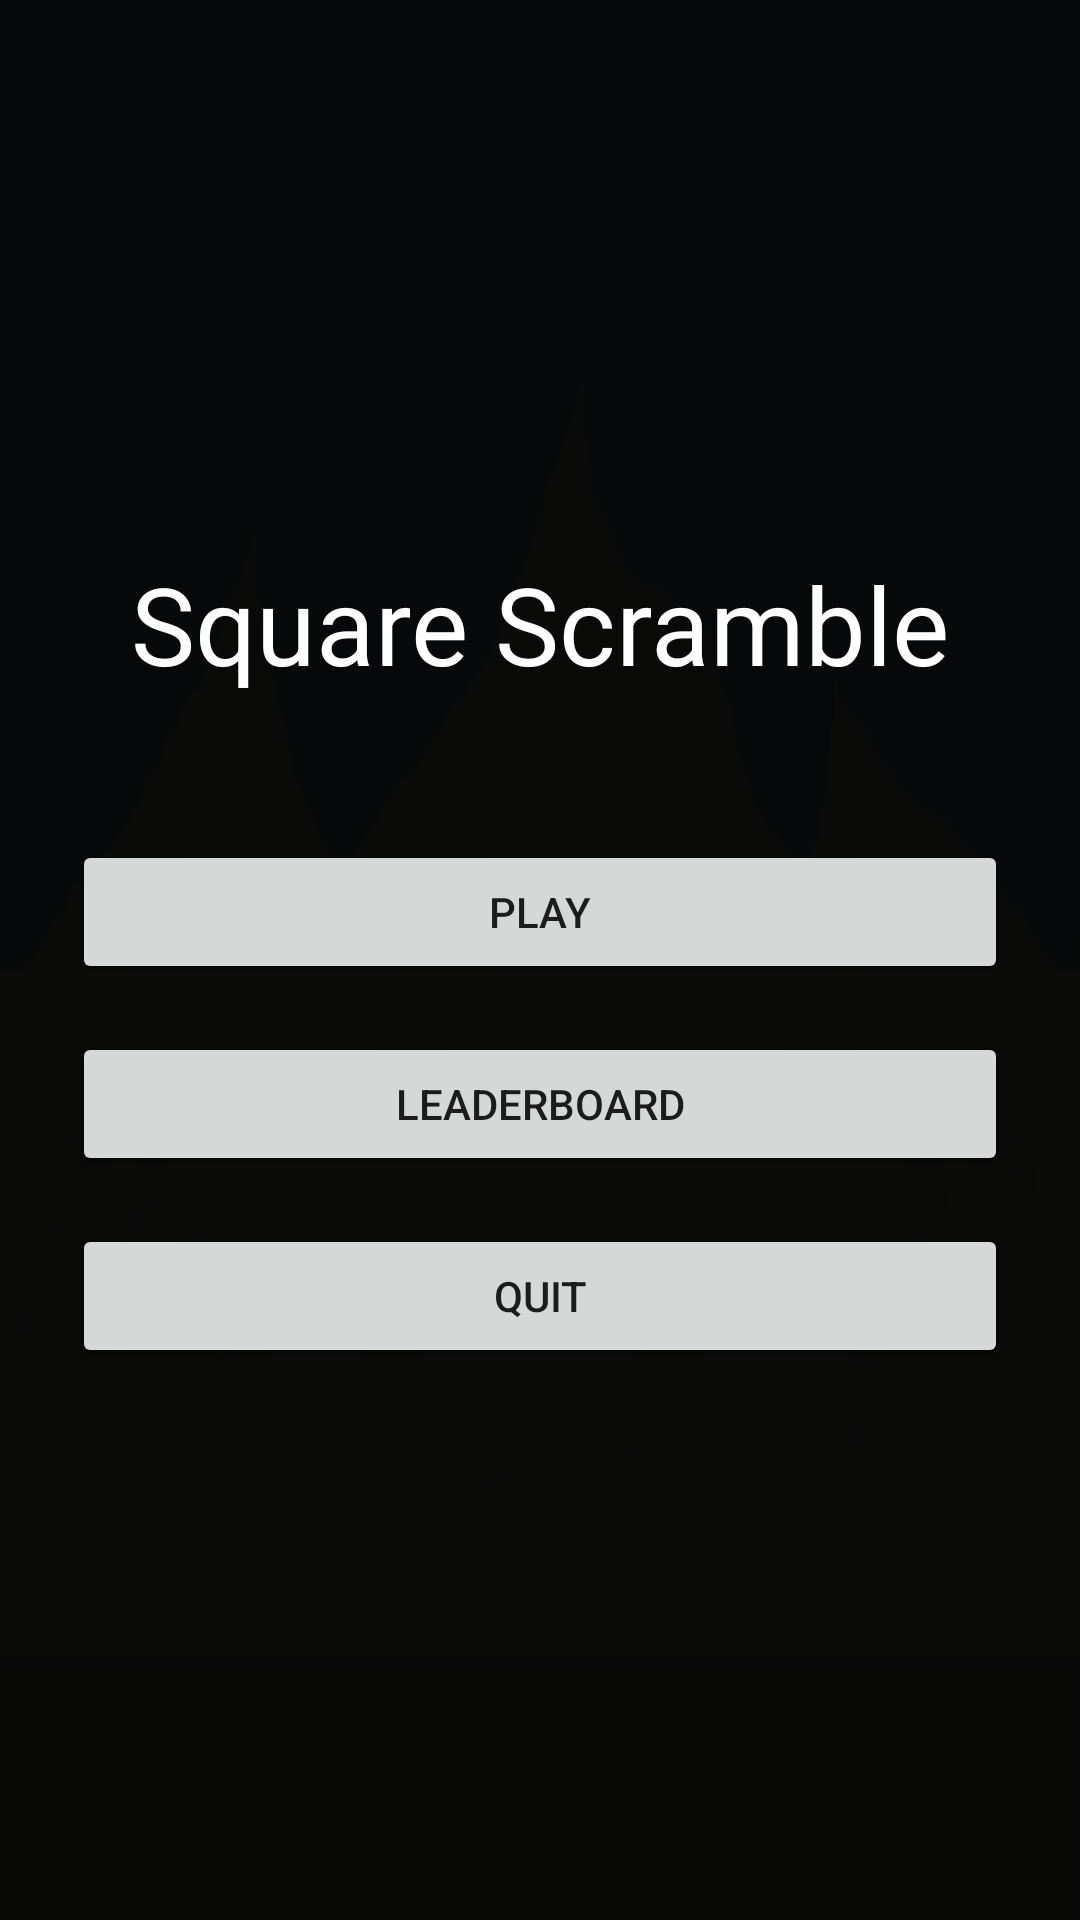

Android layout source for this screen:
<!-- AndroidManifest.xml: application theme Theme.Endlessrunner -->
<!-- res/layout/activity_main_menu.xml -->
<?xml version="1.0" encoding="utf-8"?>
<LinearLayout xmlns:android="http://schemas.android.com/apk/res/android"
    android:layout_width="match_parent"
    android:layout_height="match_parent"
    android:background="@drawable/desertnight_0"
    android:backgroundTint="#F2070707"
    android:backgroundTintMode="src_atop"
    android:foreground="@drawable/desertnight_5"
    android:gravity="center"
    android:orientation="vertical"
    android:padding="24dp">

    <TextView
        android:id="@+id/titleText"
        android:layout_width="wrap_content"
        android:layout_height="wrap_content"
        android:layout_marginBottom="48dp"
        android:text="Square Scramble"
        android:textColor="@android:color/white"
        android:textSize="36sp" />

    <Button
        android:id="@+id/playButton"
        android:layout_width="match_parent"
        android:layout_height="wrap_content"
        android:text="Play" />

    <Button
        android:id="@+id/leaderboardButton"
        android:layout_width="match_parent"
        android:layout_height="wrap_content"
        android:layout_marginTop="16dp"
        android:text="Leaderboard" />

    <Button
        android:id="@+id/quitButton"
        android:layout_width="match_parent"
        android:layout_height="wrap_content"
        android:layout_marginTop="16dp"
        android:text="Quit" />

</LinearLayout>
<!-- resources referenced by this layout -->
<resources>
  <!-- drawable desertnight_0: png bitmap (drawable, 10613 bytes) -->
  <!-- drawable desertnight_5: png bitmap (drawable, 1304 bytes) -->
  <style name="Theme.Endlessrunner" parent="Theme.AppCompat.Light.NoActionBar" />
</resources>
